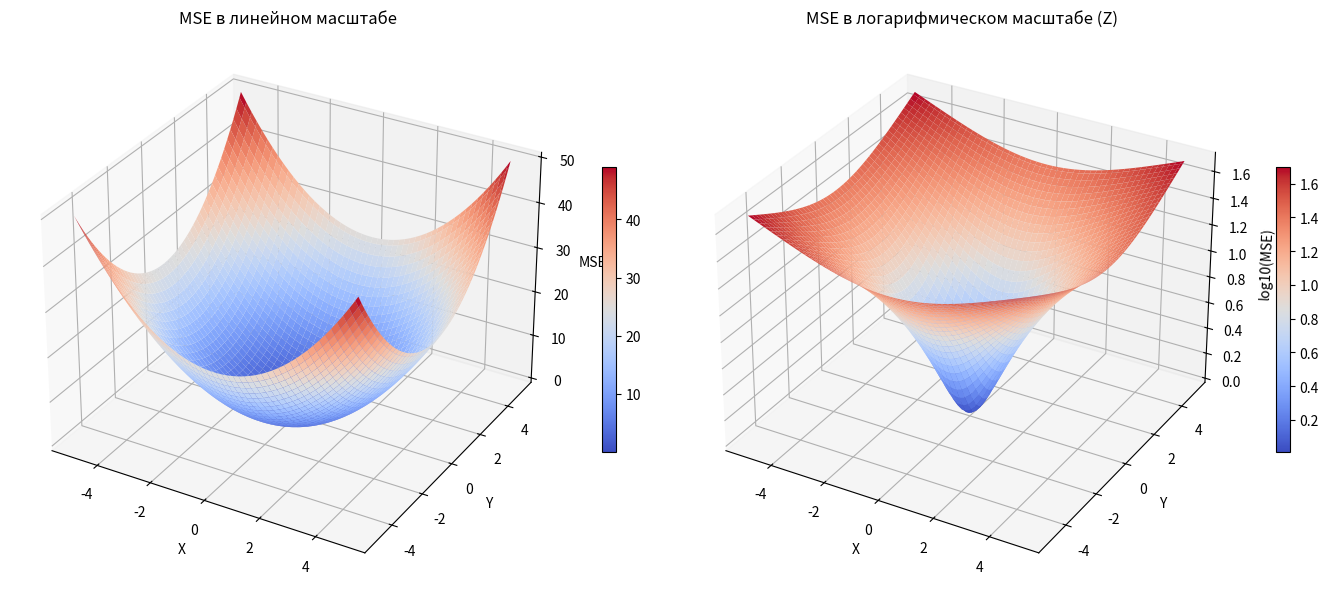

The matplotlib source for this figure:
import numpy as np
import matplotlib.pyplot as mpl
from matplotlib import cm

x = np.linspace(-5, 5, 100)
y = np.linspace(-5, 5, 100)
X, Y = np.meshgrid(x, y)
Z = X**2 + Y**2

fig = mpl.figure(figsize=(14, 6))

ax1 = fig.add_subplot(121, projection='3d')
surf1 = ax1.plot_surface(X, Y, Z, cmap=cm.coolwarm)
ax1.set_title('MSE в линейном масштабе')
ax1.set_xlabel('X')
ax1.set_ylabel('Y')
ax1.set_zlabel('MSE')
fig.colorbar(surf1, ax=ax1, shrink=0.5)

ax2 = fig.add_subplot(122, projection='3d')
surf2 = ax2.plot_surface(X, Y, np.log10(Z+1), cmap=cm.coolwarm)
ax2.set_title('MSE в логарифмическом масштабе (Z)')
ax2.set_xlabel('X')
ax2.set_ylabel('Y')
ax2.set_zlabel('log10(MSE)')
fig.colorbar(surf2, ax=ax2, shrink=0.5)

mpl.tight_layout()
mpl.show()